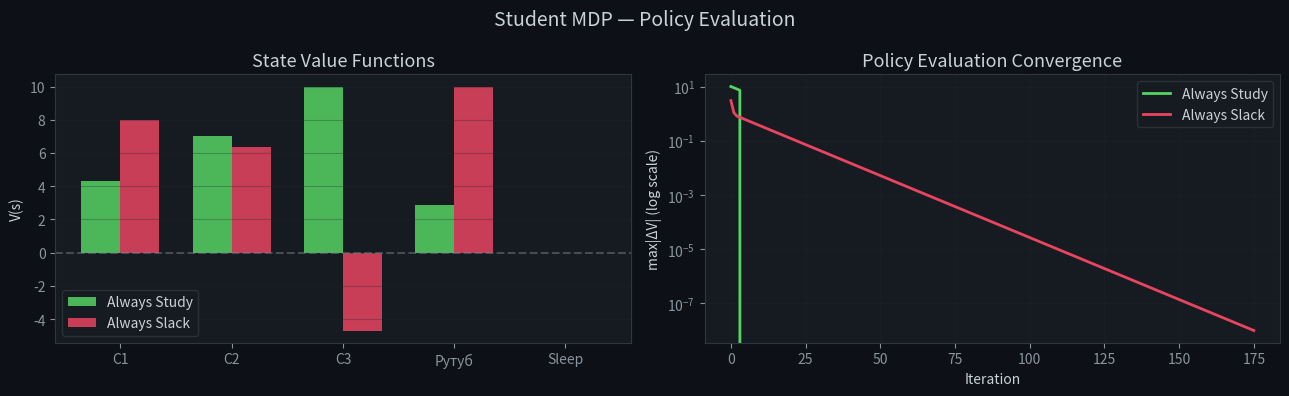
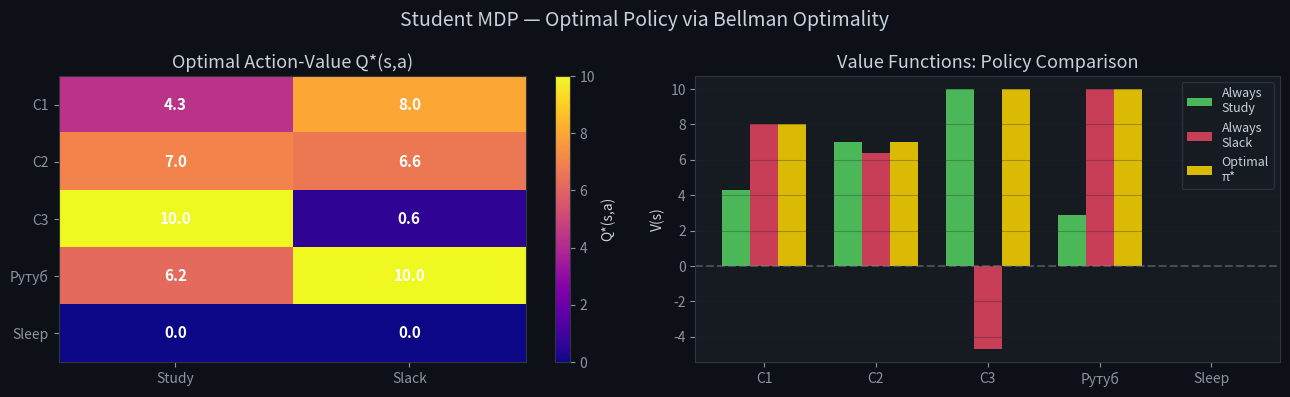
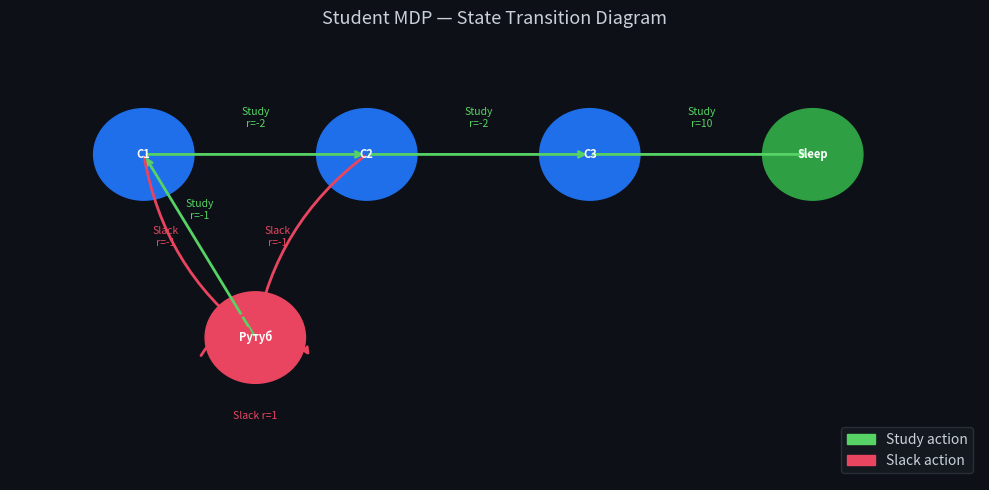

Recreate these plots in Python, in order.
!pip install numpy matplotlib --quiet

import numpy as np
import matplotlib.pyplot as plt
import matplotlib.patches as mpatches
from matplotlib.patches import FancyArrowPatch
import itertools

SEED = 42
np.random.seed(SEED)

plt.rcParams.update({
    'figure.facecolor': '#0d1117',
    'axes.facecolor': '#161b22',
    'axes.edgecolor': '#30363d',
    'axes.labelcolor': '#c9d1d9',
    'xtick.color': '#8b949e',
    'ytick.color': '#8b949e',
    'text.color': '#c9d1d9',
    'grid.color': '#21262d',
    'legend.facecolor': '#161b22',
    'legend.edgecolor': '#30363d',
})
print('Setup complete.')

# ── Student MDP Definition ──
# States: 0=C1, 1=C2, 2=C3, 3=Рутуб, 4=Sleep(terminal)
# Actions: 0=Study, 1=Slack

STATES  = ['C1', 'C2', 'C3', 'Рутуб', 'Sleep']
ACTIONS = ['Study', 'Slack']
N_S, N_A = len(STATES), len(ACTIONS)
GAMMA = 0.9

# P[s, a, s'] = probability of transitioning from s to s' under action a
P = np.zeros((N_S, N_A, N_S))
# R[s, a] = immediate reward
R = np.zeros((N_S, N_A))

# --- Transitions (Study action) ---
P[0, 0, 1] = 1.0   # C1 + Study -> C2
P[1, 0, 2] = 1.0   # C2 + Study -> C3
P[2, 0, 4] = 1.0   # C3 + Study -> Sleep (Pass!)
P[3, 0, 0] = 1.0   # FB + Study -> C1
P[4, 0, 4] = 1.0   # Sleep stays

# --- Transitions (Slack action) ---
P[0, 1, 3] = 1.0   # C1 + Slack -> Рутуб
P[1, 1, 1] = 0.5; P[1, 1, 3] = 0.5   # C2 + Slack -> C2 or FB
P[2, 1, 4] = 0.6; P[2, 1, 2] = 0.4   # C3 + Slack -> Sleep(Fail) or stay
P[3, 1, 3] = 1.0   # FB + Slack -> FB
P[4, 1, 4] = 1.0   # Sleep stays

# --- Rewards ---
R[0, 0] = -2  # C1, Study
R[1, 0] = -2  # C2, Study
R[2, 0] = +10 # C3, Study -> Pass!
R[3, 0] = -1  # FB, Study (come back)
R[0, 1] = -1  # C1, Slack
R[1, 1] = -1  # C2, Slack
R[2, 1] = -3  # C3, Slack -> risky
R[3, 1] = +1  # FB, Slack -> enjoyable

for s, a in itertools.product(range(N_S), range(N_A)):
    total = P[s, a].sum()
    assert abs(total - 1.0) < 1e-9, f'Transition sums to {total} for s={s}, a={a}'

print('MDP defined. States:', STATES)
print('Reward matrix R[s,a]:')
print(np.array([[f'{STATES[s]}+{ACTIONS[a]}={R[s,a]:+.0f}' for a in range(N_A)] for s in range(N_S)]))

# ── Iterative Policy Evaluation ──

def policy_evaluation(policy, P, R, gamma=0.9, theta=1e-8, max_iter=1000):
    """Iteratively evaluate a policy.
    policy: array of shape (N_S,) giving action index for each state.
    Returns V and convergence history.
    """
    n_s = P.shape[0]
    V = np.zeros(n_s)
    history = [V.copy()]

    for _ in range(max_iter):
        V_new = np.zeros(n_s)
        for s in range(n_s):
            a = policy[s]
            V_new[s] = R[s, a] + gamma * np.dot(P[s, a], V)
        history.append(V_new.copy())
        if np.max(np.abs(V_new - V)) < theta:
            V = V_new
            break
        V = V_new

    return V, history


# Policy 1: always Study
study_policy = np.zeros(N_S, dtype=int)   # Action 0 = Study

# Policy 2: always Slack
slack_policy = np.ones(N_S, dtype=int)    # Action 1 = Slack

V_study, hist_study = policy_evaluation(study_policy, P, R, GAMMA)
V_slack, hist_slack = policy_evaluation(slack_policy, P, R, GAMMA)

print('Value function — Always Study:')
for s, v in zip(STATES, V_study):
    print(f'  V({s:8s}) = {v:7.3f}')
print('\nValue function — Always Slack:')
for s, v in zip(STATES, V_slack):
    print(f'  V({s:8s}) = {v:7.3f}')

# ── Plot: Value Functions & Convergence ──
fig, axes = plt.subplots(1, 2, figsize=(13, 4))

# Bar chart: V values for both policies
ax = axes[0]
x = np.arange(N_S)
w = 0.35
bars1 = ax.bar(x - w/2, V_study, width=w, color='#56d364', label='Always Study', alpha=0.85)
bars2 = ax.bar(x + w/2, V_slack, width=w, color='#e94560', label='Always Slack', alpha=0.85)
ax.set_xticks(x)
ax.set_xticklabels(STATES)
ax.set_title('State Value Functions', fontsize=13)
ax.set_ylabel('V(s)')
ax.legend()
ax.axhline(0, color='#8b949e', linestyle='--', alpha=0.4)
ax.grid(True, alpha=0.3, axis='y')

# Convergence: max |ΔV| per iteration
ax = axes[1]
def convergence_deltas(history):
    return [np.max(np.abs(history[i+1] - history[i])) for i in range(len(history)-1)]

d_study = convergence_deltas(hist_study)
d_slack = convergence_deltas(hist_slack)
ax.semilogy(d_study, color='#56d364', linewidth=2, label='Always Study')
ax.semilogy(d_slack, color='#e94560', linewidth=2, label='Always Slack')
ax.set_title('Policy Evaluation Convergence', fontsize=13)
ax.set_xlabel('Iteration')
ax.set_ylabel('max|ΔV| (log scale)')
ax.legend()
ax.grid(True, alpha=0.3)

plt.suptitle('Student MDP — Policy Evaluation', fontsize=14)
plt.tight_layout()
plt.show()

# ── Value Iteration (simplified) ──

def value_iteration(P, R, gamma=0.9, theta=1e-8):
    n_s, n_a = R.shape
    V = np.zeros(n_s)
    for _ in range(1000):
        Q = np.array([R[:, a] + gamma * P[:, a, :] @ V for a in range(n_a)]).T  # (n_s, n_a)
        V_new = Q.max(axis=1)
        if np.max(np.abs(V_new - V)) < theta:
            V = V_new
            break
        V = V_new
    optimal_policy = Q.argmax(axis=1)
    return V, optimal_policy, Q

V_star, pi_star, Q_star = value_iteration(P, R, GAMMA)

print('Optimal Value Function V*(s):')
for s, v in zip(STATES, V_star):
    print(f'  V*({s:8s}) = {v:7.3f}')
print('\nOptimal Policy π*(s):')
for s, a in zip(STATES, pi_star):
    print(f'  π*({s:8s}) = {ACTIONS[a]}')

# ── Plot: Q-values and optimal policy ──
fig, axes = plt.subplots(1, 2, figsize=(13, 4))

# Heatmap of Q*(s,a)
ax = axes[0]
im = ax.imshow(Q_star, aspect='auto', cmap='plasma')
ax.set_xticks(range(N_A))
ax.set_xticklabels(ACTIONS)
ax.set_yticks(range(N_S))
ax.set_yticklabels(STATES)
for s in range(N_S):
    for a in range(N_A):
        ax.text(a, s, f'{Q_star[s,a]:.1f}', ha='center', va='center',
                color='white', fontsize=11, fontweight='bold')
plt.colorbar(im, ax=ax, label='Q*(s,a)')
ax.set_title('Optimal Action-Value Q*(s,a)', fontsize=13)

# Policy comparison: all three policies
ax = axes[1]
policy_labels = ['Always\nStudy', 'Always\nSlack', 'Optimal\nπ*']
value_profiles = [V_study, V_slack, V_star]
policy_colors  = ['#56d364', '#e94560', '#ffd700']
x = np.arange(N_S)
w = 0.25
for i, (label, V, color) in enumerate(zip(policy_labels, value_profiles, policy_colors)):
    ax.bar(x + (i - 1) * w, V, width=w, color=color, label=label, alpha=0.85)
ax.set_xticks(x)
ax.set_xticklabels(STATES)
ax.set_title('Value Functions: Policy Comparison', fontsize=13)
ax.set_ylabel('V(s)')
ax.legend(fontsize=9)
ax.grid(True, alpha=0.3, axis='y')
ax.axhline(0, color='#8b949e', linestyle='--', alpha=0.4)

plt.suptitle('Student MDP — Optimal Policy via Bellman Optimality', fontsize=14)
plt.tight_layout()
plt.show()

# ── MDP Diagram ──
fig, ax = plt.subplots(figsize=(10, 5))
ax.set_facecolor('#0d1117')

# Node positions
pos = {
    'C1':       (1, 2),
    'C2':       (3, 2),
    'C3':       (5, 2),
    'Рутуб': (2, 0.2),
    'Sleep':    (7, 2),
}
node_colors = {
    'C1': '#1f6feb', 'C2': '#1f6feb', 'C3': '#1f6feb',
    'Рутуб': '#e94560', 'Sleep': '#2ea043'
}

for name, (x, y) in pos.items():
    circle = plt.Circle((x, y), 0.45, color=node_colors[name], zorder=3)
    ax.add_patch(circle)
    ax.text(x, y, name, ha='center', va='center',
            fontsize=8, color='white', fontweight='bold', zorder=4)

# Edges (simplified — Study action only)
edges_study = [('C1','C2',-2), ('C2','C3',-2), ('C3','Sleep',+10), ('Рутуб','C1',-1)]
for src, dst, r in edges_study:
    x1, y1 = pos[src]; x2, y2 = pos[dst]
    ax.annotate('', xy=(x2, y2), xytext=(x1, y1),
                arrowprops=dict(arrowstyle='->', color='#56d364', lw=2))
    mx, my = (x1+x2)/2, (y1+y2)/2 + 0.25
    ax.text(mx, my, f'Study\nr={r}', ha='center', va='bottom',
            fontsize=7.5, color='#56d364')

# Slack edges
edges_slack = [('C1','Рутуб',-1), ('C2','Рутуб',-1), ('Рутуб','Рутуб',+1)]
for src, dst, r in edges_slack:
    x1, y1 = pos[src]; x2, y2 = pos[dst]
    if src == dst:   # Self-loop
        ax.annotate('', xy=(x1+0.5, y1-0.2), xytext=(x1-0.5, y1-0.2),
                    arrowprops=dict(arrowstyle='->', color='#e94560',
                                   connectionstyle='arc3,rad=-0.8', lw=2))
        ax.text(x1, y1-0.8, f'Slack r={r}', ha='center', fontsize=7.5, color='#e94560')
    else:
        ax.annotate('', xy=(x2, y2), xytext=(x1, y1),
                    arrowprops=dict(arrowstyle='->', color='#e94560',
                                   connectionstyle='arc3,rad=0.2', lw=2))
        mx, my = (x1+x2)/2 - 0.3, (y1+y2)/2
        ax.text(mx, my, f'Slack\nr={r}', ha='center', fontsize=7.5, color='#e94560')

ax.set_xlim(-0.2, 8.5)
ax.set_ylim(-1.2, 3.2)
ax.set_title('Student MDP — State Transition Diagram', color='#c9d1d9', fontsize=13)
ax.axis('off')

study_patch = mpatches.Patch(color='#56d364', label='Study action')
slack_patch = mpatches.Patch(color='#e94560', label='Slack action')
ax.legend(handles=[study_patch, slack_patch], loc='lower right')
plt.tight_layout()
plt.show()
